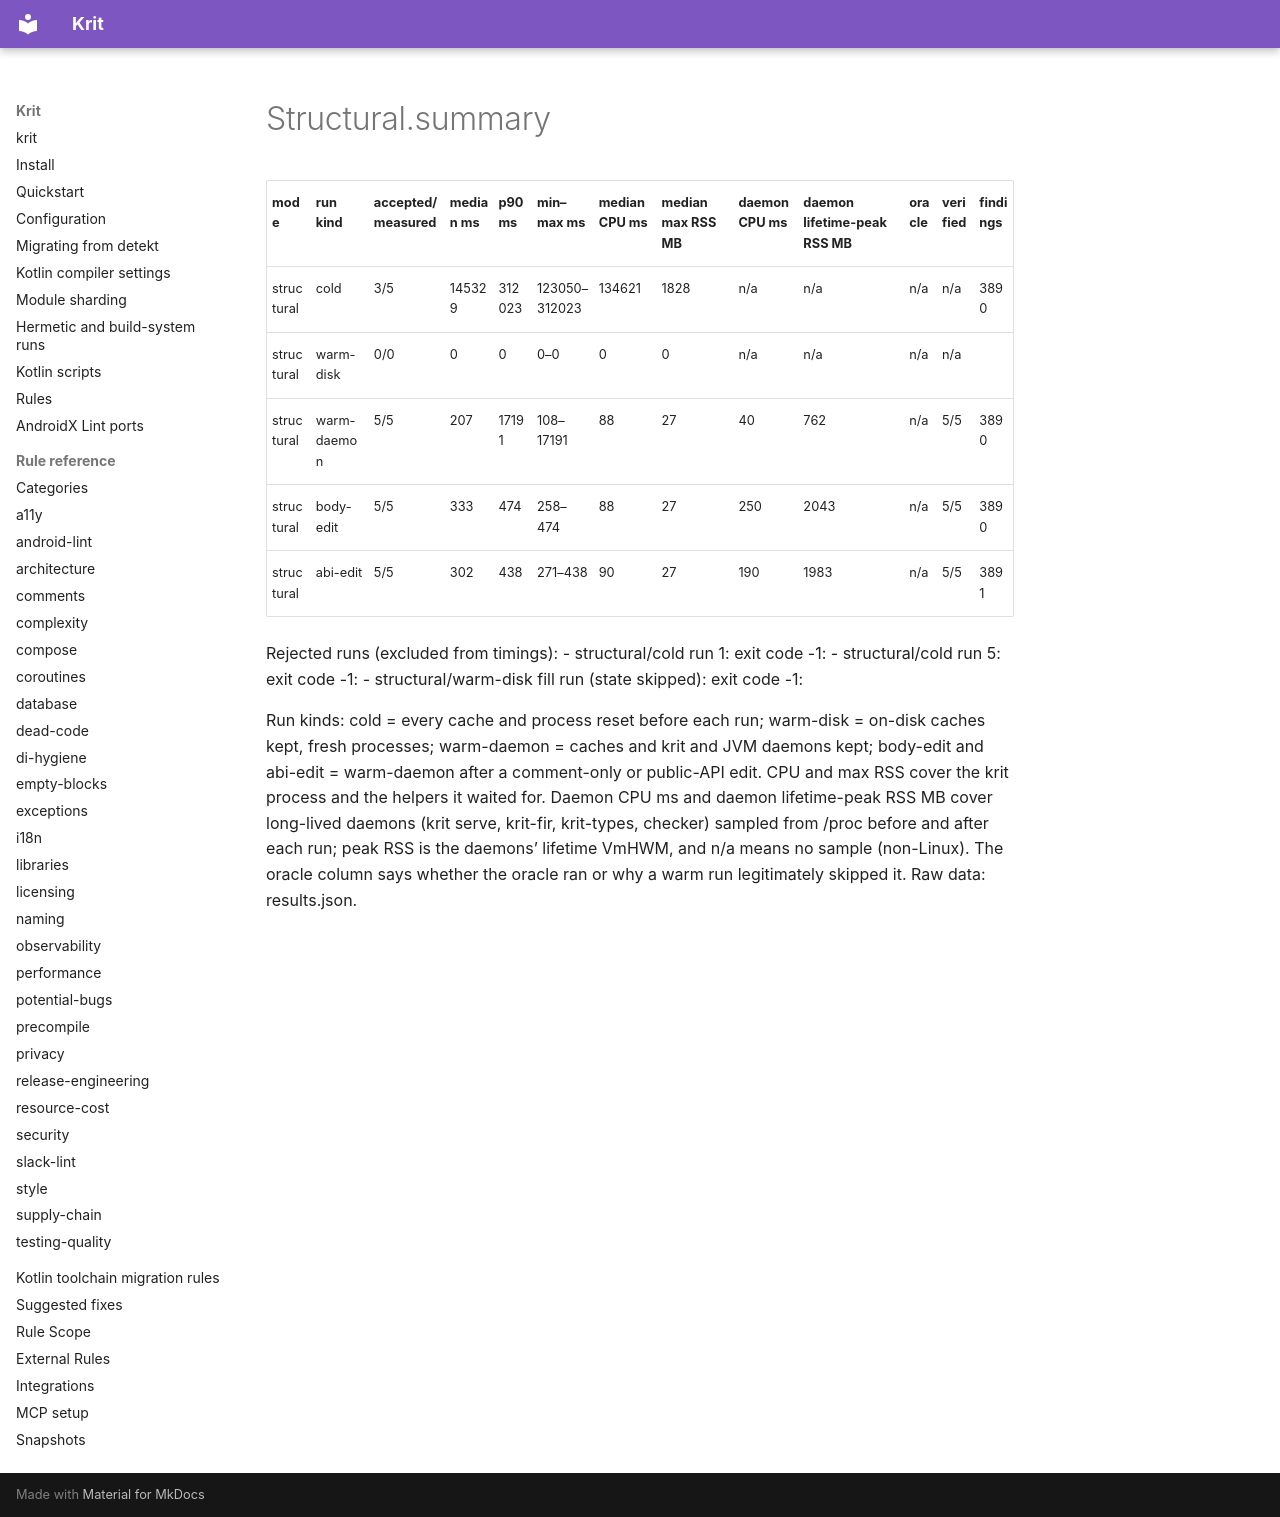

repository: kaeawc/krit · page: benchmarks/2026-10-27-automobile-noisy/structural.summary/index.html · generator: mkdocs

| mode | run kind | accepted/measured | median ms | p90 ms | min–max ms | median CPU ms | median max RSS MB | daemon CPU ms | daemon lifetime-peak RSS MB | oracle | verified | findings |
|---|---|---|---|---|---|---|---|---|---|---|---|---|
| structural | cold | 3/5 | 145329 | 312023 | 123050–312023 | 134621 | 1828 | n/a | n/a | n/a | n/a | 3890 |
| structural | warm-disk | 0/0 | 0 | 0 | 0–0 | 0 | 0 | n/a | n/a | n/a | n/a |  |
| structural | warm-daemon | 5/5 | 207 | 17191 | 108–17191 | 88 | 27 | 40 | 762 | n/a | 5/5 | 3890 |
| structural | body-edit | 5/5 | 333 | 474 | 258–474 | 88 | 27 | 250 | 2043 | n/a | 5/5 | 3890 |
| structural | abi-edit | 5/5 | 302 | 438 | 271–438 | 90 | 27 | 190 | 1983 | n/a | 5/5 | 3891 |

Rejected runs (excluded from timings):
- structural/cold run 1: exit code -1: 
- structural/cold run 5: exit code -1: 
- structural/warm-disk fill run (state skipped): exit code -1: 

Run kinds: cold = every cache and process reset before each run; warm-disk = on-disk caches kept, fresh processes; warm-daemon = caches and krit and JVM daemons kept; body-edit and abi-edit = warm-daemon after a comment-only or public-API edit.
CPU and max RSS cover the krit process and the helpers it waited for. Daemon CPU ms and daemon lifetime-peak RSS MB cover long-lived daemons (krit serve, krit-fir, krit-types, checker) sampled from /proc before and after each run; peak RSS is the daemons' lifetime VmHWM, and n/a means no sample (non-Linux). The oracle column says whether the oracle ran or why a warm run legitimately skipped it. Raw data: results.json.
